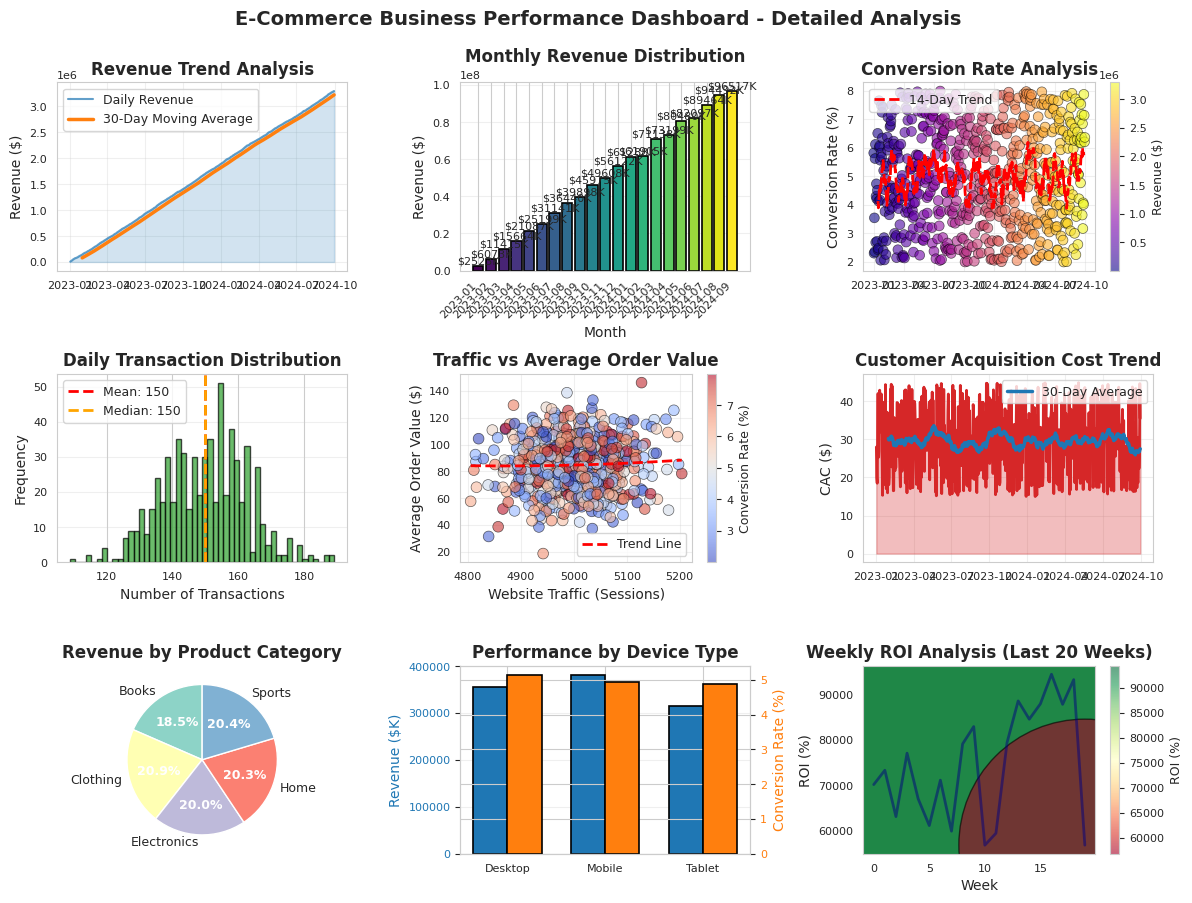
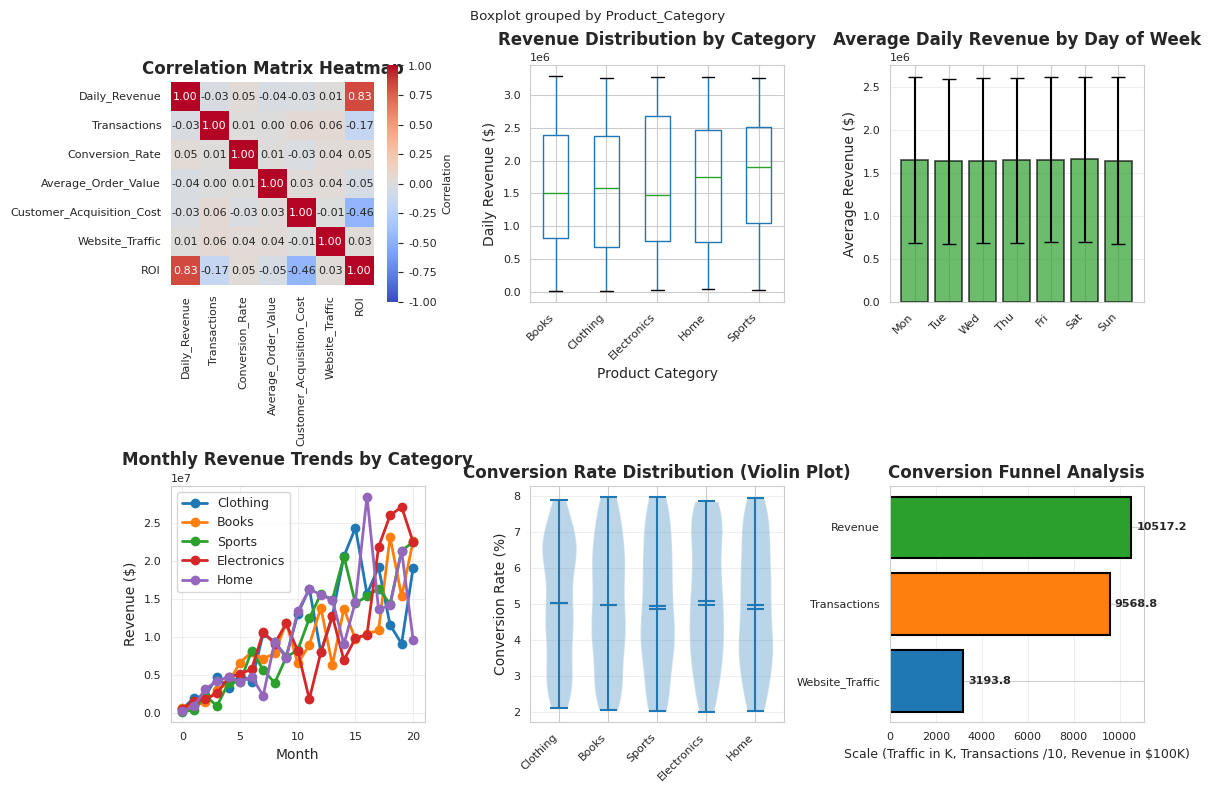

Recreate these plots in Python, in order.
import pandas as pd
import numpy as np
import matplotlib.pyplot as plt
import seaborn as sns
from datetime import datetime, timedelta
import warnings
warnings.filterwarnings('ignore')

# Set professional styling
sns.set_style("whitegrid")
plt.rcParams['figure.figsize'] = (12, 9)
plt.rcParams['font.size'] = 8
plt.rcParams['font.family'] = 'sans-serif'

# Generate realistic e-commerce dataset
np.random.seed(42)
dates = pd.date_range(start='2023-01-01', end='2024-09-30', freq='D')
n_days = len(dates)

# Create synthetic e-commerce data
data = {
    'Date': dates,
    'Daily_Revenue': np.cumsum(np.random.normal(5000, 2000, n_days)) + np.linspace(0, 100000, n_days),
    'Transactions': np.random.poisson(150, n_days),
    'Conversion_Rate': np.random.uniform(2.0, 8.0, n_days),
    'Average_Order_Value': np.random.normal(85, 20, n_days),
    'Customer_Acquisition_Cost': np.random.uniform(15, 45, n_days),
    'Website_Traffic': np.random.poisson(5000, n_days),
    'Product_Category': np.random.choice(['Electronics', 'Clothing', 'Home', 'Sports', 'Books'], n_days),
    'Device_Type': np.random.choice(['Mobile', 'Desktop', 'Tablet'], n_days),
}

df = pd.DataFrame(data)

# Calculate additional metrics
df['Month'] = df['Date'].dt.to_period('M')
df['Week'] = df['Date'].dt.to_period('W')
df['Day_of_Week'] = df['Date'].dt.day_name()
df['ROI'] = (df['Daily_Revenue'] / (df['Customer_Acquisition_Cost'] * df['Transactions'])) * 100

# Monthly aggregation
monthly_data = df.groupby('Month').agg({
    'Daily_Revenue': 'sum',
    'Transactions': 'sum',
    'Conversion_Rate': 'mean',
    'Average_Order_Value': 'mean',
    'Website_Traffic': 'sum',
    'ROI': 'mean'
}).reset_index()
monthly_data['Month'] = monthly_data['Month'].astype(str)

# Create comprehensive dashboard
fig = plt.figure(figsize=(12, 9))
fig.suptitle('E-Commerce Business Performance Dashboard - Detailed Analysis', 
             fontsize=14, fontweight='bold', y=0.995)

# 1. Revenue Trend with Moving Average
ax1 = plt.subplot(3, 3, 1)
ax1.plot(df['Date'], df['Daily_Revenue'], color='#1f77b4', linewidth=1.5, alpha=0.7, label='Daily Revenue')
ma_30 = df['Daily_Revenue'].rolling(window=30).mean()
ax1.plot(df['Date'], ma_30, color='#ff7f0e', linewidth=2.5, label='30-Day Moving Average')
ax1.fill_between(df['Date'], df['Daily_Revenue'], alpha=0.2, color='#1f77b4')
ax1.set_title('Revenue Trend Analysis', fontsize=12, fontweight='bold')
ax1.set_ylabel('Revenue ($)', fontsize=10)
ax1.legend(loc='upper left', fontsize=9)
ax1.grid(True, alpha=0.3)

# 2. Monthly Revenue Comparison
ax2 = plt.subplot(3, 3, 2)
colors = plt.cm.viridis(np.linspace(0, 1, len(monthly_data)))
bars = ax2.bar(range(len(monthly_data)), monthly_data['Daily_Revenue'], color=colors, edgecolor='black', linewidth=1.2)
ax2.set_title('Monthly Revenue Distribution', fontsize=12, fontweight='bold')
ax2.set_ylabel('Revenue ($)', fontsize=10)
ax2.set_xlabel('Month', fontsize=10)
ax2.set_xticks(range(len(monthly_data)))
ax2.set_xticklabels([m[:7] for m in monthly_data['Month']], rotation=45, ha='right')
for bar in bars:
    height = bar.get_height()
    ax2.text(bar.get_x() + bar.get_width()/2., height,
             f'${height/1000:.0f}K', ha='center', va='bottom', fontsize=8)
ax2.grid(True, alpha=0.3, axis='y')

# 3. Conversion Rate Over Time
ax3 = plt.subplot(3, 3, 3)
scatter = ax3.scatter(df['Date'], df['Conversion_Rate'], c=df['Daily_Revenue'], 
                     cmap='plasma', s=50, alpha=0.6, edgecolors='black', linewidth=0.5)
ax3.plot(df['Date'], df['Conversion_Rate'].rolling(window=14).mean(), 
         color='red', linewidth=2, label='14-Day Trend', linestyle='--')
ax3.set_title('Conversion Rate Analysis', fontsize=12, fontweight='bold')
ax3.set_ylabel('Conversion Rate (%)', fontsize=10)
ax3.legend(fontsize=9)
cbar = plt.colorbar(scatter, ax=ax3)
cbar.set_label('Revenue ($)', fontsize=9)
ax3.grid(True, alpha=0.3)

# 4. Transaction Volume Distribution
ax4 = plt.subplot(3, 3, 4)
ax4.hist(df['Transactions'], bins=50, color='#2ca02c', edgecolor='black', alpha=0.7)
ax4.axvline(df['Transactions'].mean(), color='red', linestyle='--', linewidth=2, label=f'Mean: {df["Transactions"].mean():.0f}')
ax4.axvline(df['Transactions'].median(), color='orange', linestyle='--', linewidth=2, label=f'Median: {df["Transactions"].median():.0f}')
ax4.set_title('Daily Transaction Distribution', fontsize=12, fontweight='bold')
ax4.set_xlabel('Number of Transactions', fontsize=10)
ax4.set_ylabel('Frequency', fontsize=10)
ax4.legend(fontsize=9)
ax4.grid(True, alpha=0.3, axis='y')

# 5. Average Order Value vs Website Traffic
ax5 = plt.subplot(3, 3, 5)
scatter2 = ax5.scatter(df['Website_Traffic'], df['Average_Order_Value'], 
                      c=df['Conversion_Rate'], cmap='coolwarm', s=60, alpha=0.6, edgecolors='black', linewidth=0.5)
z = np.polyfit(df['Website_Traffic'], df['Average_Order_Value'], 2)
p = np.poly1d(z)
x_trend = np.sort(df['Website_Traffic'])
ax5.plot(x_trend, p(x_trend), "r--", linewidth=2, label='Trend Line')
ax5.set_title('Traffic vs Average Order Value', fontsize=12, fontweight='bold')
ax5.set_xlabel('Website Traffic (Sessions)', fontsize=10)
ax5.set_ylabel('Average Order Value ($)', fontsize=10)
ax5.legend(fontsize=9)
cbar2 = plt.colorbar(scatter2, ax=ax5)
cbar2.set_label('Conversion Rate (%)', fontsize=9)
ax5.grid(True, alpha=0.3)

# 6. Customer Acquisition Cost Trend
ax6 = plt.subplot(3, 3, 6)
ax6.fill_between(df['Date'], df['Customer_Acquisition_Cost'], alpha=0.3, color='#d62728')
ax6.plot(df['Date'], df['Customer_Acquisition_Cost'], color='#d62728', linewidth=2)
ax6.plot(df['Date'], df['Customer_Acquisition_Cost'].rolling(window=30).mean(), 
         color='#1f77b4', linewidth=2.5, label='30-Day Average')
ax6.set_title('Customer Acquisition Cost Trend', fontsize=12, fontweight='bold')
ax6.set_ylabel('CAC ($)', fontsize=10)
ax6.legend(fontsize=9)
ax6.grid(True, alpha=0.3)

# 7. Revenue by Product Category (Pie Chart)
ax7 = plt.subplot(3, 3, 7)
category_revenue = df.groupby('Product_Category')['Daily_Revenue'].sum()
colors_pie = plt.cm.Set3(range(len(category_revenue)))
wedges, texts, autotexts = ax7.pie(category_revenue, labels=category_revenue.index, autopct='%1.1f%%',
                                     colors=colors_pie, startangle=90, textprops={'fontsize': 9})
for autotext in autotexts:
    autotext.set_color('white')
    autotext.set_fontweight('bold')
ax7.set_title('Revenue by Product Category', fontsize=12, fontweight='bold')

# 8. Device Type Performance
ax8 = plt.subplot(3, 3, 8)
device_stats = df.groupby('Device_Type').agg({
    'Daily_Revenue': 'sum',
    'Transactions': 'sum',
    'Conversion_Rate': 'mean'
}).reset_index()
x_pos = np.arange(len(device_stats))
width = 0.35
ax8_twin = ax8.twinx()

bars1 = ax8.bar(x_pos - width/2, device_stats['Daily_Revenue']/1000, width, 
                label='Revenue ($K)', color='#1f77b4', edgecolor='black', linewidth=1.2)
bars2 = ax8_twin.bar(x_pos + width/2, device_stats['Conversion_Rate'], width, 
                     label='Conv. Rate (%)', color='#ff7f0e', edgecolor='black', linewidth=1.2)

ax8.set_title('Performance by Device Type', fontsize=12, fontweight='bold')
ax8.set_ylabel('Revenue ($K)', fontsize=10, color='#1f77b4')
ax8_twin.set_ylabel('Conversion Rate (%)', fontsize=10, color='#ff7f0e')
ax8.set_xticks(x_pos)
ax8.set_xticklabels(device_stats['Device_Type'])
ax8.tick_params(axis='y', labelcolor='#1f77b4')
ax8_twin.tick_params(axis='y', labelcolor='#ff7f0e')
ax8.grid(True, alpha=0.3, axis='y')

# 9. ROI Analysis (Heatmap style)
ax9 = plt.subplot(3, 3, 9)
weekly_roi = df.groupby('Week').agg({
    'ROI': 'mean',
    'Daily_Revenue': 'sum',
    'Transactions': 'sum'
}).reset_index()
weekly_roi = weekly_roi.tail(20)
scatter3 = ax9.scatter(range(len(weekly_roi)), weekly_roi['ROI'], 
                      s=weekly_roi['Daily_Revenue']/100, 
                      c=weekly_roi['ROI'], cmap='RdYlGn', 
                      alpha=0.6, edgecolors='black', linewidth=1)
ax9.plot(range(len(weekly_roi)), weekly_roi['ROI'], color='navy', linewidth=2, alpha=0.5)
ax9.set_title('Weekly ROI Analysis (Last 20 Weeks)', fontsize=12, fontweight='bold')
ax9.set_ylabel('ROI (%)', fontsize=10)
ax9.set_xlabel('Week', fontsize=10)
ax9.grid(True, alpha=0.3)
cbar3 = plt.colorbar(scatter3, ax=ax9)
cbar3.set_label('ROI (%)', fontsize=9)

plt.tight_layout()
plt.savefig('dashboard_analysis.png', dpi=300, bbox_inches='tight')
print("✓ Dashboard saved as 'dashboard_analysis.png'")

# Generate Key Performance Indicators Report
print("\n" + "="*80)
print("KEY PERFORMANCE INDICATORS - EXECUTIVE SUMMARY")
print("="*80)
print(f"\nAnalysis Period: {df['Date'].min().date()} to {df['Date'].max().date()}")
print(f"Total Period: {(df['Date'].max() - df['Date'].min()).days} days")
print(f"\n{'Metric':<35} {'Value':<20} {'Change':<15}")
print("-"*70)
print(f"{'Total Revenue':<35} ${df['Daily_Revenue'].sum():>18,.2f} {'':>15}")
print(f"{'Average Daily Revenue':<35} ${df['Daily_Revenue'].mean():>18,.2f} {'':>15}")
print(f"{'Total Transactions':<35} {df['Transactions'].sum():>19,.0f} {'':>15}")
print(f"{'Average Conversion Rate':<35} {df['Conversion_Rate'].mean():>18.2f}% {'':>15}")
print(f"{'Average Order Value':<35} ${df['Average_Order_Value'].mean():>18,.2f} {'':>15}")
print(f"{'Average Customer Acquisition Cost':<35} ${df['Customer_Acquisition_Cost'].mean():>18,.2f} {'':>15}")
print(f"{'Total Website Traffic':<35} {df['Website_Traffic'].sum():>19,.0f} {'':>15}")
print(f"{'Average ROI':<35} {df['ROI'].mean():>18.2f}% {'':>15}")

# Growth Analysis
first_month_revenue = monthly_data['Daily_Revenue'].iloc[0]
last_month_revenue = monthly_data['Daily_Revenue'].iloc[-1]
growth_rate = ((last_month_revenue - first_month_revenue) / first_month_revenue) * 100

print(f"\n{'Growth Metrics':<35}")
print("-"*70)
print(f"{'Month-over-Month Growth':<35} {growth_rate:>18.2f}% {'':>15}")
print(f"{'Best Performing Month':<35} {monthly_data.loc[monthly_data['Daily_Revenue'].idxmax(), 'Month']:>18} {'':>15}")
print(f"{'Lowest Performing Month':<35} {monthly_data.loc[monthly_data['Daily_Revenue'].idxmin(), 'Month']:>18} {'':>15}")

# Category Performance
print(f"\n{'Category Performance':<35}")
print("-"*70)
category_perf = df.groupby('Product_Category').agg({
    'Daily_Revenue': 'sum',
    'Transactions': 'sum',
    'Conversion_Rate': 'mean'
}).sort_values('Daily_Revenue', ascending=False)

for category in category_perf.index[:3]:
    revenue = category_perf.loc[category, 'Daily_Revenue']
    pct = (revenue / df['Daily_Revenue'].sum()) * 100
    print(f"{'  ' + category:<35} ${revenue:>18,.2f} ({pct:>5.1f}%)")

print("\n" + "="*80)

# Create a second detailed analysis figure
fig2 = plt.figure(figsize=(12, 8))
fig2.suptitle('Advanced Statistical Analysis & Correlations', fontsize=12, fontweight='bold', y=0.995)

# 1. Correlation Heatmap
ax10 = plt.subplot(2, 3, 1)
numeric_cols = ['Daily_Revenue', 'Transactions', 'Conversion_Rate', 
                'Average_Order_Value', 'Customer_Acquisition_Cost', 'Website_Traffic', 'ROI']
corr_matrix = df[numeric_cols].corr()
sns.heatmap(corr_matrix, annot=True, fmt='.2f', cmap='coolwarm', center=0, 
            square=True, ax=ax10, cbar_kws={'label': 'Correlation'}, vmin=-1, vmax=1)
ax10.set_title('Correlation Matrix Heatmap', fontsize=12, fontweight='bold')

# 2. Box Plot - Revenue Distribution by Category
ax11 = plt.subplot(2, 3, 2)
df.boxplot(column='Daily_Revenue', by='Product_Category', ax=ax11)
ax11.set_title('Revenue Distribution by Category', fontsize=12, fontweight='bold')
ax11.set_xlabel('Product Category', fontsize=10)
ax11.set_ylabel('Daily Revenue ($)', fontsize=10)
plt.sca(ax11)
plt.xticks(rotation=45, ha='right')

# 3. Day of Week Performance
ax12 = plt.subplot(2, 3, 3)
day_order = ['Monday', 'Tuesday', 'Wednesday', 'Thursday', 'Friday', 'Saturday', 'Sunday']
day_perf = df.groupby('Day_of_Week')['Daily_Revenue'].agg(['mean', 'std']).reindex(day_order)
ax12.bar(range(len(day_perf)), day_perf['mean'], yerr=day_perf['std'], 
         color='#2ca02c', edgecolor='black', linewidth=1.2, capsize=5, alpha=0.7)
ax12.set_title('Average Daily Revenue by Day of Week', fontsize=12, fontweight='bold')
ax12.set_ylabel('Average Revenue ($)', fontsize=10)
ax12.set_xticks(range(len(day_perf)))
ax12.set_xticklabels([d[:3] for d in day_perf.index], rotation=45, ha='right')
ax12.grid(True, alpha=0.3, axis='y')

# 4. Monthly Trend Lines Comparison
ax13 = plt.subplot(2, 3, 4)
for category in df['Product_Category'].unique():
    category_data = df[df['Product_Category'] == category].groupby('Month')['Daily_Revenue'].sum()
    ax13.plot(range(len(category_data)), category_data.values, marker='o', label=category, linewidth=2)
ax13.set_title('Monthly Revenue Trends by Category', fontsize=12, fontweight='bold')
ax13.set_ylabel('Revenue ($)', fontsize=10)
ax13.set_xlabel('Month', fontsize=10)
ax13.legend(fontsize=9, loc='best')
ax13.grid(True, alpha=0.3)

# 5. Violin Plot - Conversion Rate Distribution
ax14 = plt.subplot(2, 3, 5)
parts = ax14.violinplot([df[df['Product_Category'] == cat]['Conversion_Rate'].values 
                         for cat in df['Product_Category'].unique()],
                        positions=range(len(df['Product_Category'].unique())), widths=0.7,
                        showmeans=True, showmedians=True)
ax14.set_title('Conversion Rate Distribution (Violin Plot)', fontsize=12, fontweight='bold')
ax14.set_ylabel('Conversion Rate (%)', fontsize=10)
ax14.set_xticks(range(len(df['Product_Category'].unique())))
ax14.set_xticklabels(df['Product_Category'].unique(), rotation=45, ha='right')
ax14.grid(True, alpha=0.3, axis='y')

# 6. Funnel Analysis (Waterfall style)
ax15 = plt.subplot(2, 3, 6)
funnel_stages = ['Website_Traffic', 'Transactions', 'Revenue']
funnel_values = [
    df['Website_Traffic'].sum() / 1000,  # in thousands for readability
    df['Transactions'].sum() / 10,        # scaled
    df['Daily_Revenue'].sum() / 100000    # in hundreds of thousands
]
colors_funnel = ['#1f77b4', '#ff7f0e', '#2ca02c']
ax15.barh(funnel_stages, funnel_values, color=colors_funnel, edgecolor='black', linewidth=1.5)
for i, v in enumerate(funnel_values):
    ax15.text(v + max(funnel_values)*0.02, i, f'{v:.1f}', va='center', fontweight='bold')
ax15.set_title('Conversion Funnel Analysis', fontsize=12, fontweight='bold')
ax15.set_xlabel('Scale (Traffic in K, Transactions /10, Revenue in $100K)', fontsize=9)
ax15.grid(True, alpha=0.3, axis='x')

plt.tight_layout()
plt.savefig('statistical_analysis.png', dpi=300, bbox_inches='tight')
print("✓ Statistical analysis saved as 'statistical_analysis.png'")

# Save processed data
df.to_csv('ecommerce_data_processed.csv', index=False)
print("✓ Processed data saved as 'ecommerce_data_processed.csv'")

print("\n✓ Analysis complete! All visualizations have been generated successfully.")
